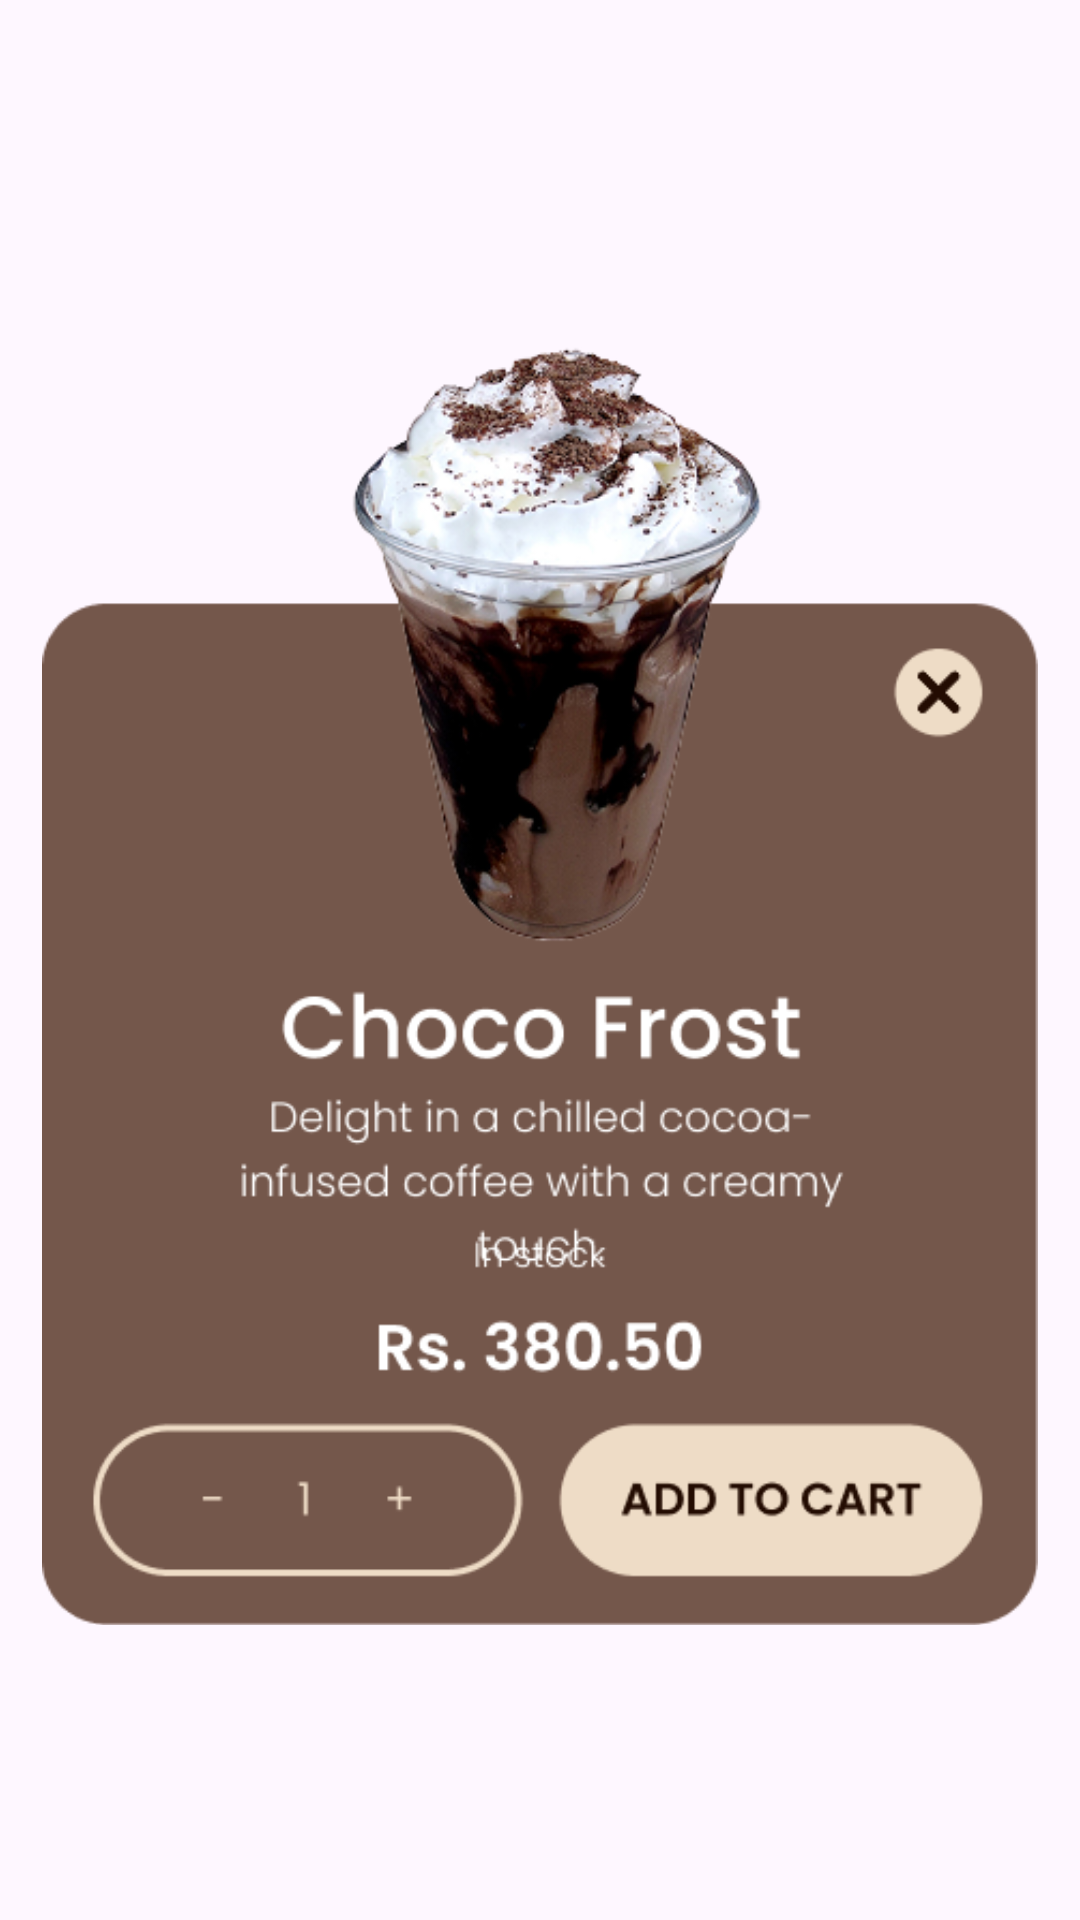

Write the Android layout XML for this screen, with the resource values it uses.
<!-- AndroidManifest.xml: application theme Theme.MochaNoir -->
<!-- res/layout/fragment_custom_dialogfragment_2.xml -->
<?xml version="1.0" encoding="utf-8"?>

<androidx.constraintlayout.widget.ConstraintLayout xmlns:android="http://schemas.android.com/apk/res/android"
    xmlns:app="http://schemas.android.com/apk/res-auto"
    xmlns:tools="http://schemas.android.com/tools"
    android:layout_width="match_parent"
    android:layout_height="match_parent">

    <ImageView
        android:id="@+id/imageView8"
        android:layout_width="332dp"
        android:layout_height="516dp"
        android:layout_marginStart="40dp"
        android:layout_marginTop="200dp"
        android:layout_marginEnd="40dp"
        android:layout_marginBottom="200dp"
        app:layout_constraintBottom_toBottomOf="parent"
        app:layout_constraintEnd_toEndOf="parent"
        app:layout_constraintStart_toStartOf="parent"
        app:layout_constraintTop_toTopOf="parent"
        app:srcCompat="@drawable/coffee_modal" />
</androidx.constraintlayout.widget.ConstraintLayout>
<!-- resources referenced by this layout -->
<resources>
  <!-- drawable coffee_modal: png bitmap (drawable, 110365 bytes) -->
  <style name="Theme.MochaNoir" parent="Base.Theme.MochaNoir" />
  <style name="Base.Theme.MochaNoir" parent="Theme.Material3.DayNight.NoActionBar">
          
          
      </style>
</resources>
